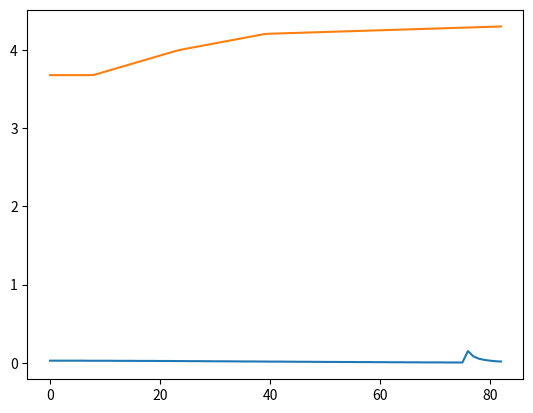

This figure's Python source:
import numpy as np
import matplotlib.pyplot as plt

# Consts
pcx1 = 2
pdx1= 0.7
pdx2=-0.289
pdx3=0
pex1 = 0.6975
pex2 = 0.20123
pex3 = 0
pex4 = 0
pkx1 = 63.75
pkx2 = -15
pkx3 = 0.2891
phx1 = -0.00058
phx2 = 0.00079
pvx1 = 0
pvx2 = 0
rbx1 = 17.406
rbx2 = 18.243
rcx1 = 0.7119
rex1 = -10
rex2 = 3.9185
rhx1 = 0.00211

# epsilon = 0
# slips = np.arange(-1,1,0.001)
# dfz = 0
# fz = 7056
# shx = phx1 + phx2*dfz
# kx = slips + shx
# Cx = pcx1
# mux = pdx1 + pdx2*dfz
# Dx = mux*fz
# Ex = (pex1 + pex2*dfz + pex3*dfz**2)*(1-pex4)
# K = fz*(pkx1+pkx2*dfz)*np.exp(pkx3*dfz)
# Bx=K/(Cx*Dx+epsilon)
# svx = fz*(pvx1+pvx2*dfz)
# Fx = Dx*np.sin(Cx*np.arctan(Bx*kx - Ex*(Bx*kx-np.arctan(Bx*kx)))) + svx
# plt.plot(slips,Fx)

# dfz = 0.5
# fz = 7056*(1+dfz)
# shx = phx1 + phx2*dfz
# kx = slips + shx
# Cx = pcx1
# mux = pdx1 + pdx2*dfz
# Dx = mux*fz
# Ex = (pex1 + pex2*dfz + pex3*dfz**2)*(1-pex4)
# K = fz*(pkx1+pkx2*dfz)*np.exp(pkx3*dfz)
# Bx=K/(Cx*Dx+epsilon)
# svx = fz*(pvx1+pvx2*dfz)
# Fx = Dx*np.sin(Cx*np.arctan(Bx*kx - Ex*(Bx*kx-np.arctan(Bx*kx)))) + svx
# plt.plot(slips,Fx)
fz0 = 3528
clf = 0.522
clr = 1.034
speeds = range(0,83)
epsilon = 0
ax_max_s = []
for speed in range(0,83) :
	fz = fz0 + (1/2)*1.225*(clf+clr)*speed**2
	dfz = (fz-fz0)/fz0
	slips = np.arange(0,0.5,0.001)
	shx = phx1 + phx2*dfz
	kx = slips + shx
	Cx = pcx1
	mux = pdx1 + pdx2*dfz
	Dx = mux*fz
	Ex = (pex1 + pex2*dfz + pex3*dfz**2)*(1-pex4)
	K = (fz+dfz*fz)*(pkx1+pkx2*dfz)*np.exp(pkx3*dfz)
	Bx=K/(Cx*Dx+epsilon)
	svx = fz*(pvx1+pvx2*dfz)
	Fx = Dx*np.sin(Cx*np.arctan(Bx*kx - Ex*(Bx*kx-np.arctan(Bx*kx)))) + svx
	ax_max = np.argmax(Fx)
	ax_max_s.append(0+0.001*ax_max) 
plt.plot(speeds,ax_max_s)
plt.show()
outp = np.array([speeds,np.array(ax_max_s)]).T
np.savetxt('gg_part_x.csv',outp,delimiter=',')

ax_max_machine = []
for speed in range(0,83) :
	if(speed<7.85) :
		ax_max = 2*437/(0.33*720)
	elif (speed<23.4) :
		ax_max = 2*437/(0.33*720) + ((speed-7.85)/(23.4-7.85))*2*(475-437)/(0.33*720)
	elif (speed<39.2) :
		ax_max = 2*475/(0.33*720) + ((speed-23.4)/(39.2-23.4))*2*(499.7-475)/(0.33*720)
	else :
		ax_max = 2*499.7/(0.33*720) + ((speed-39.2)/(90-39.2))*2*(513-499.7)/(0.33*720)
	ax_max_machine.append(ax_max)

plt.plot(speeds,ax_max_machine)
outp = np.array([speeds,np.array(ax_max_machine)]).T
np.savetxt('ax_max_machine.csv',outp,delimiter=',')
plt.show()